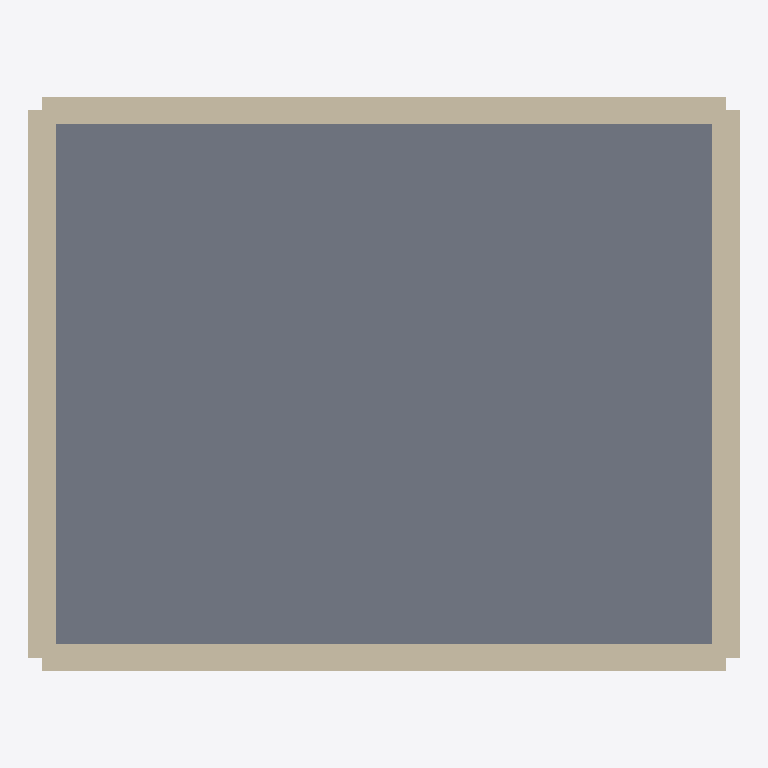
Plan cut of the same IFC building model at storey 'Level 0' (level 0.00 m, cut at 1.40 m), seen from above with north up, elements coloured by IFC class: 4 walls (beige), 1 slab (grey). Cut surfaces are drawn darker.
Extent 5.2 m × 4.2 m × 3.2 m (x, y, z). Storeys (1): Level 0 at 0.00 m. Elements (5): 4 IfcWallStandardCase, 1 IfcSlab.

HEADER;
FILE_DESCRIPTION(('ViewDefinition [CoordinationView_V2.0]'),'2;1');
FILE_NAME('model.ifc','2026-11-21T00:00:00',('OpenBIMStudio'),('OpenBIMStudio'),'OpenBIMStudio IFC writer','OpenBIMStudio','');
FILE_SCHEMA(('IFC2X3'));
ENDSEC;
DATA;
#14=IFCPROJECT('2OLEgYoZZIt81xDW7I5mv$',#5,'Single room IFC2X3',$,$,$,$,(#13),#10);
#17=IFCSITE('2ozO8fWLxemUG8TFpNenuK',#5,'Site',$,$,#16,$,$,.ELEMENT.,$,$,$,$,$);
#20=IFCBUILDING('3Q2OTDpWGBand3_G4DpdNV',#5,'Building',$,$,#19,$,$,.ELEMENT.,$,$,$);
#25=IFCBUILDINGSTOREY('1iz25FPbwlCrgv0BvG4ux2',#5,'Level 0',$,$,#24,$,'Level 0',.ELEMENT.,0.0);
#134=IFCSLAB('1x_dP7kmy9xD0hQaSGtXNi',#5,'Floor',$,'slab',#131,#133,'s1',.FLOOR.);
#38=IFCWALLSTANDARDCASE('3eIJ4F4zaX2cOH2fITWHgH',#5,'w1',$,'wall',#35,#37,'w1');
#87=IFCWALLSTANDARDCASE('07$WFNrX6QdlN3uF0aB7cv',#5,'w3',$,'wall',#84,#86,'w3');
#65=IFCWALLSTANDARDCASE('2NRq6cjBvkV1kHXOiuGAfH',#5,'w2',$,'wall',#62,#64,'w2');
#109=IFCWALLSTANDARDCASE('23LvvagTWmDXqYy3ithLvf',#5,'w4',$,'wall',#106,#108,'w4');
ENDSEC;
